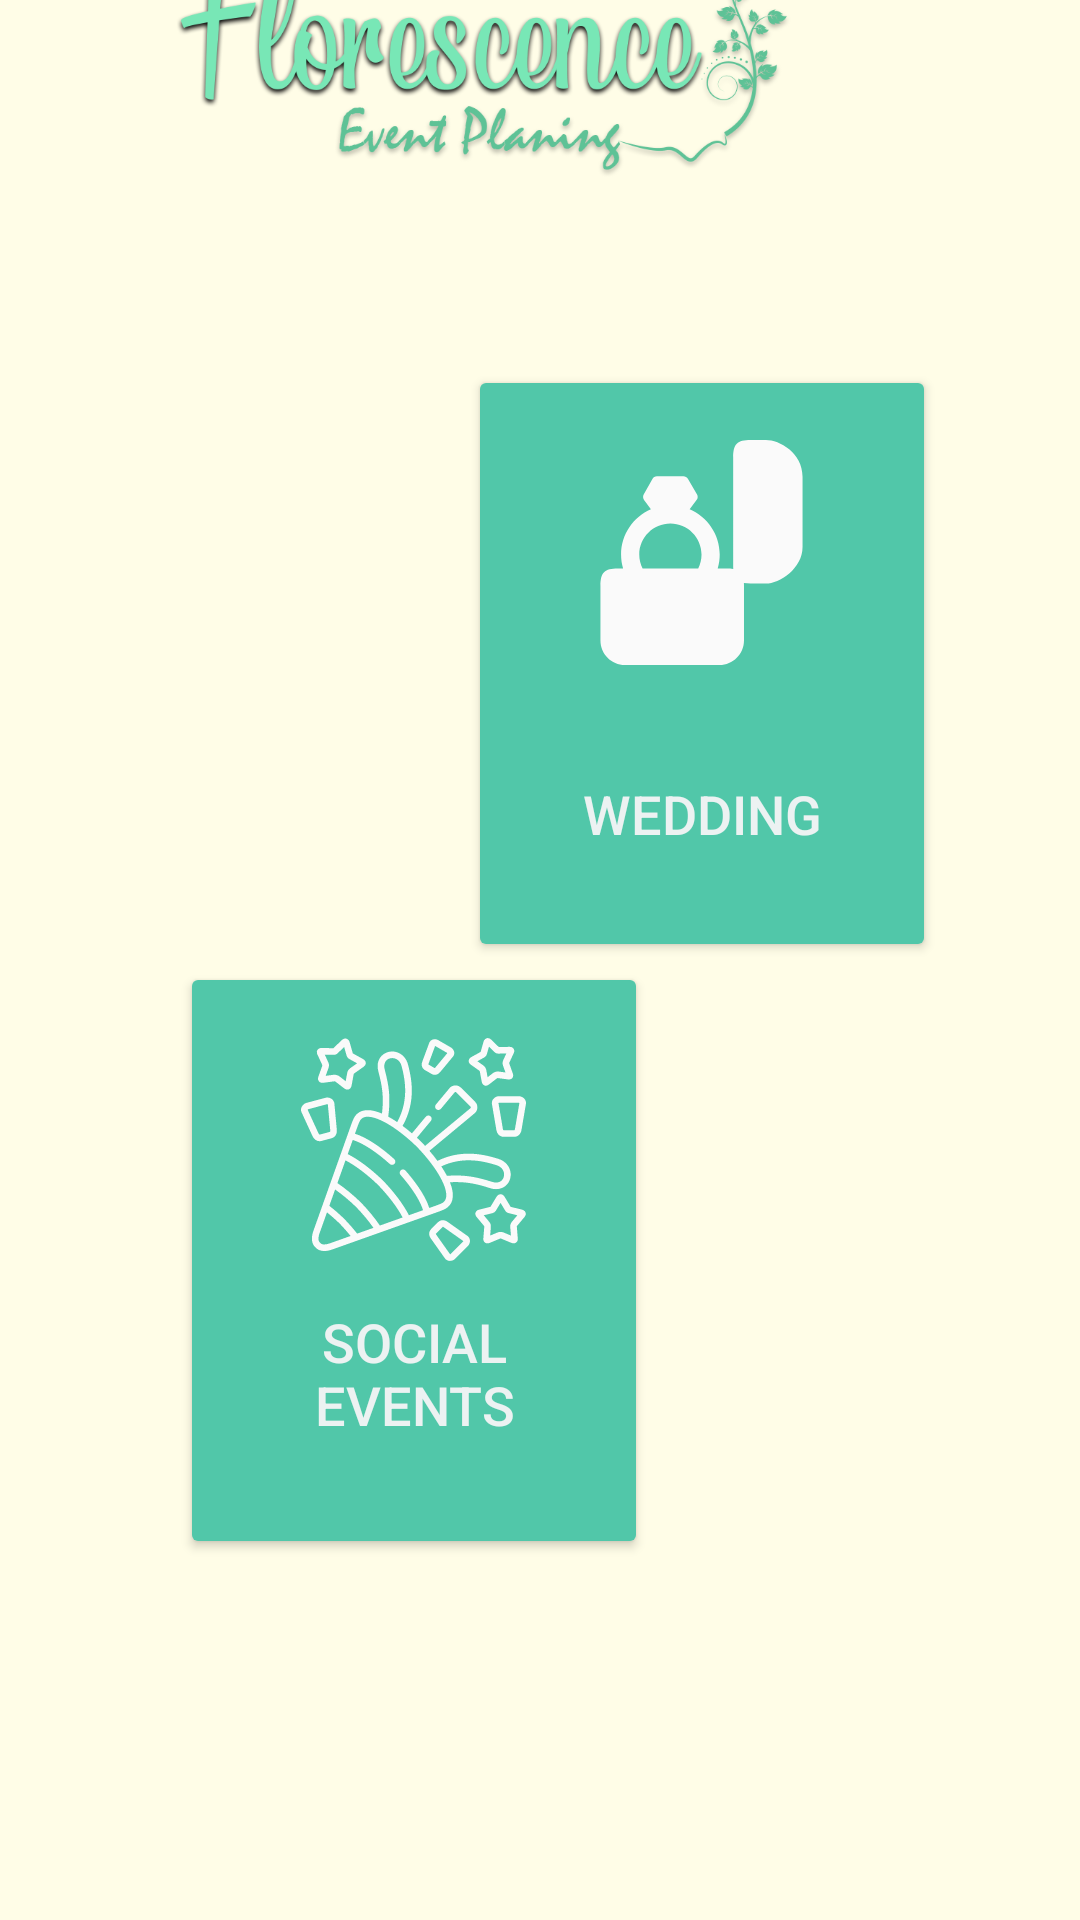

Layout XML and referenced resources for this Android screen:
<!-- AndroidManifest.xml: application theme Theme.HAY -->
<!-- res/layout/activity_category.xml -->
<?xml version="1.0" encoding="utf-8"?>
<androidx.constraintlayout.widget.ConstraintLayout xmlns:android="http://schemas.android.com/apk/res/android"
    xmlns:app="http://schemas.android.com/apk/res-auto"
    xmlns:tools="http://schemas.android.com/tools"
    android:layout_width="match_parent"
    android:layout_height="match_parent"
    tools:context=".Category"
    android:background="#fffde7"
    tools:ignore="ExtraText">


    <ImageView
        android:id="@+id/imageView2"
        android:layout_width="156dp"
        android:layout_height="199dp"
        app:layout_constraintBottom_toTopOf="@+id/button2"
        app:layout_constraintEnd_toStartOf="@+id/button"
        app:layout_constraintHorizontal_bias="1.0"
        app:layout_constraintStart_toStartOf="parent"
        app:layout_constraintTop_toTopOf="parent"
        app:layout_constraintVertical_bias="1.0"
        app:srcCompat="@drawable/pn2" />

   <ImageView
        android:id="@+id/imageView3"
        android:layout_width="156dp"
        android:layout_height="199dp"
        app:layout_constraintBottom_toBottomOf="parent"
        app:layout_constraintEnd_toEndOf="parent"
        app:layout_constraintHorizontal_bias="0.069"
        app:layout_constraintStart_toEndOf="@+id/button2"
        app:layout_constraintTop_toTopOf="parent"
        app:layout_constraintVertical_bias="0.727"
        app:srcCompat="@drawable/pn1" />

    <Button
        android:onClick="weddingCat"
        android:textColor="#ECF2F2"
        android:id="@+id/button"
        android:layout_width="156dp"
        android:layout_height="199dp"
        android:layout_marginEnd="48dp"
        android:drawableTop="@drawable/ic_wedding_ring"
        android:drawablePadding="25dp"
        android:paddingTop="25dp"
        android:paddingBottom="25dp"
        android:text="wedding"
        android:textSize="18sp"
        app:backgroundTint="#51C7A9"
        app:iconPadding="0dp"
        app:layout_constraintBottom_toBottomOf="@+id/imageView2"
        app:layout_constraintEnd_toEndOf="parent"
        app:layout_constraintTop_toTopOf="@+id/imageView2"
        app:layout_constraintVertical_bias="0.0" />

    <Button
        android:onClick="socialCat"
        android:textColor="#ECF2F2"
        android:id="@+id/button2"
        android:layout_width="156dp"
        android:layout_height="199dp"
        android:layout_marginStart="60dp"
        android:drawableTop="@drawable/ic_party"
        android:paddingTop="25dp"
        android:paddingBottom="25dp"
        android:text="social events"
        android:textSize="18sp"
        app:backgroundTint="#51C7A9"
        app:layout_constraintBottom_toBottomOf="@+id/imageView3"
        app:layout_constraintStart_toStartOf="parent"
        app:layout_constraintTop_toTopOf="@+id/imageView3"
        app:layout_constraintVertical_bias="0.0" />

    <ImageView
        android:id="@+id/imageView5"
        android:layout_width="264dp"
        android:layout_height="403dp"
        android:layout_marginBottom="432dp"
        app:layout_constraintBottom_toBottomOf="parent"
        app:layout_constraintEnd_toEndOf="@+id/button"
        app:layout_constraintHorizontal_bias="0.53"
        app:layout_constraintStart_toStartOf="@+id/imageView2"
        app:srcCompat="@drawable/logofl" />
</androidx.constraintlayout.widget.ConstraintLayout>
<!-- resources referenced by this layout -->
<resources>
  <!-- drawable ic_party: vector/xml drawable (drawable, 10935 chars, omitted) -->
  <!-- drawable ic_wedding_ring (drawable) -->
  <vector android:height="75dp" android:viewportHeight="370.978"
      android:viewportWidth="370.978" android:width="75dp" xmlns:android="http://schemas.android.com/apk/res/android"
      >
      <path android:fillColor="#fafafa" android:pathData="M291.704,0h-25.139c-22.219,0 -28.856,6.637 -28.856,28.856V207.81c0,1.75 0.047,3.392 0.133,4.952c-3.186,-0.555 -6.88,-0.805 -11.157,-0.805h-14.495c2.166,-7.314 3.348,-15.047 3.348,-23.054c0,-33.588 -20.468,-62.484 -49.586,-74.876l11.677,-15.418c1.901,-2.508 2.115,-6.155 0.521,-8.871L163.021,63.98c-1.45,-2.468 -4.462,-4.191 -7.324,-4.191h-43.794c-2.909,0 -5.928,1.776 -7.342,4.32L90.164,90.024c-1.491,2.685 -1.259,6.284 0.563,8.754l11.369,15.417c-28.919,12.479 -49.217,41.264 -49.217,74.709c0,8.007 1.182,15.74 3.348,23.054h-8.495c-22.219,0 -28.856,6.637 -28.856,28.856v89.766c0,22.219 18.179,40.398 40.398,40.398h155.87c22.219,0 40.398,-18.179 40.398,-40.398v-89.766c0,-1.75 -0.046,-3.392 -0.133,-4.952c3.186,0.555 6.88,0.805 11.157,0.805h25.139c22.219,0 60.398,-24.708 60.398,-60.398V60.398C352.102,20.812 313.923,0 291.704,0zM82.877,188.904c0,-28.304 23.027,-51.331 51.331,-51.331s51.331,23.027 51.331,51.331c0,8.288 -1.987,16.117 -5.49,23.054H88.368C84.864,205.021 82.877,197.192 82.877,188.904z"/>
  </vector>
  <!-- drawable logofl: png bitmap (drawable, 131544 bytes) -->
  <style name="Theme.HAY" parent="Theme.MaterialComponents.DayNight.NoActionBar">
          
          <item name="colorPrimary">@color/purple_500</item>
          <item name="colorPrimaryVariant">@color/purple_700</item>
          <item name="colorOnPrimary">@color/white</item>
          
          <item name="colorSecondary">@color/teal_200</item>
          <item name="colorSecondaryVariant">@color/teal_700</item>
          <item name="colorOnSecondary">@color/black</item>
          
          <item name="android:statusBarColor" tools:targetApi="l">?attr/colorPrimaryVariant</item>
          
      </style>
  <color name="purple_500">#21D0B2</color>
  <color name="purple_700">#007D98</color>
  <color name="white">#FFFFFFFF</color>
  <color name="teal_200">#FF03DAC5</color>
  <color name="teal_700">#BF0D0D</color>
  <color name="black">#FF000000</color>
</resources>
